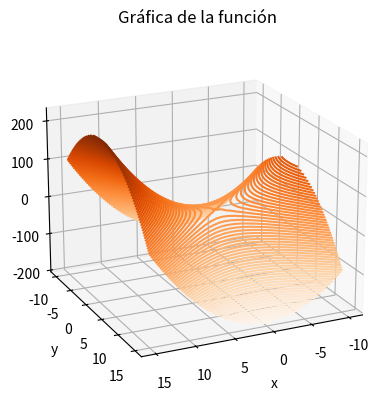

Python code for this plot:
import matplotlib.pyplot as plt
import numpy as np


def f(xa, ya):
    return xa ** 2 - ((ya - 1) ** 2)


x1 = np.linspace(-10, 15, 30)
y1 = np.linspace(-10, 15, 30)

X, Y = np.meshgrid(x1, y1)
Z = f(X, Y)

fig = plt.figure()
ax = plt.axes(projection='3d')
ax.contour3D(X, Y, Z, 95, cmap='Oranges')
ax.set_xlabel('x')
ax.set_ylabel('y')
ax.set_zlabel('z')
ax.view_init(20, 65)
# mplot3d.Axes3D(X, Y, Z, 95, cmap='cubehelix', label=r'$x^2 - (y-1)^2$')
plt.title('Gráfica de la función')
plt.show()
